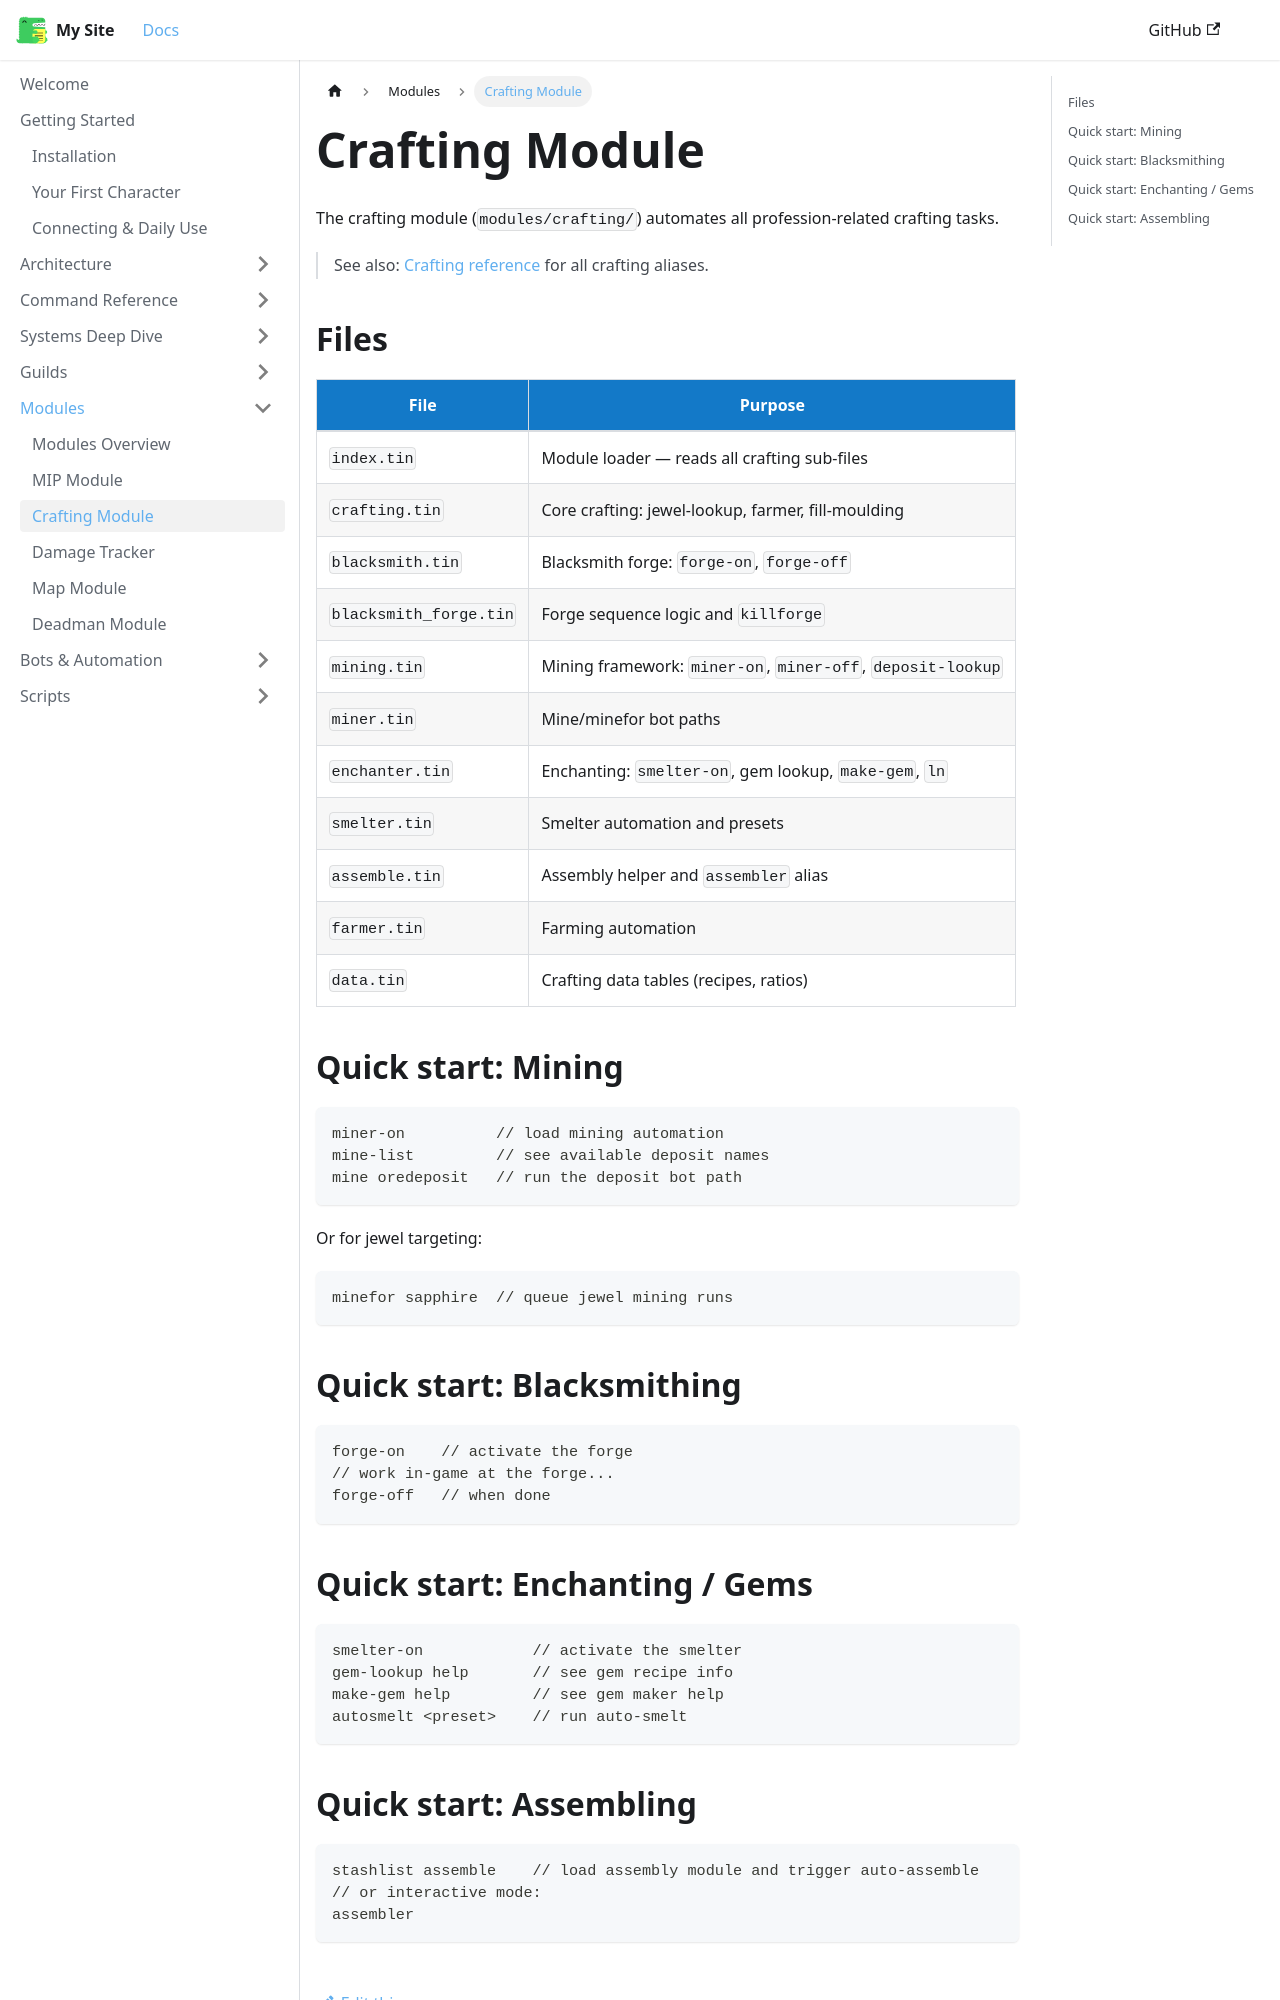

repository: 3kdb/3kdb-docs · page: modules/crafting.html · generator: docusaurus

---
id: crafting
title: Crafting Module
sidebar_position: 3
---

# Crafting Module

The crafting module (`modules/crafting/`) automates all profession-related crafting tasks.

> See also: [Crafting reference](../reference/crafting) for all crafting aliases.

## Files

| File | Purpose |
|---|---|
| `index.tin` | Module loader — reads all crafting sub-files |
| `crafting.tin` | Core crafting: jewel-lookup, farmer, fill-moulding |
| `blacksmith.tin` | Blacksmith forge: `forge-on`, `forge-off` |
| `blacksmith_forge.tin` | Forge sequence logic and `killforge` |
| `mining.tin` | Mining framework: `miner-on`, `miner-off`, `deposit-lookup` |
| `miner.tin` | Mine/minefor bot paths |
| `enchanter.tin` | Enchanting: `smelter-on`, gem lookup, `make-gem`, `ln` |
| `smelter.tin` | Smelter automation and presets |
| `assemble.tin` | Assembly helper and `assembler` alias |
| `farmer.tin` | Farming automation |
| `data.tin` | Crafting data tables (recipes, ratios) |

## Quick start: Mining

```tintin
miner-on          // load mining automation
mine-list         // see available deposit names
mine oredeposit   // run the deposit bot path
```

Or for jewel targeting:
```tintin
minefor sapphire  // queue jewel mining runs
```

## Quick start: Blacksmithing

```tintin
forge-on    // activate the forge
// work in-game at the forge...
forge-off   // when done
```
